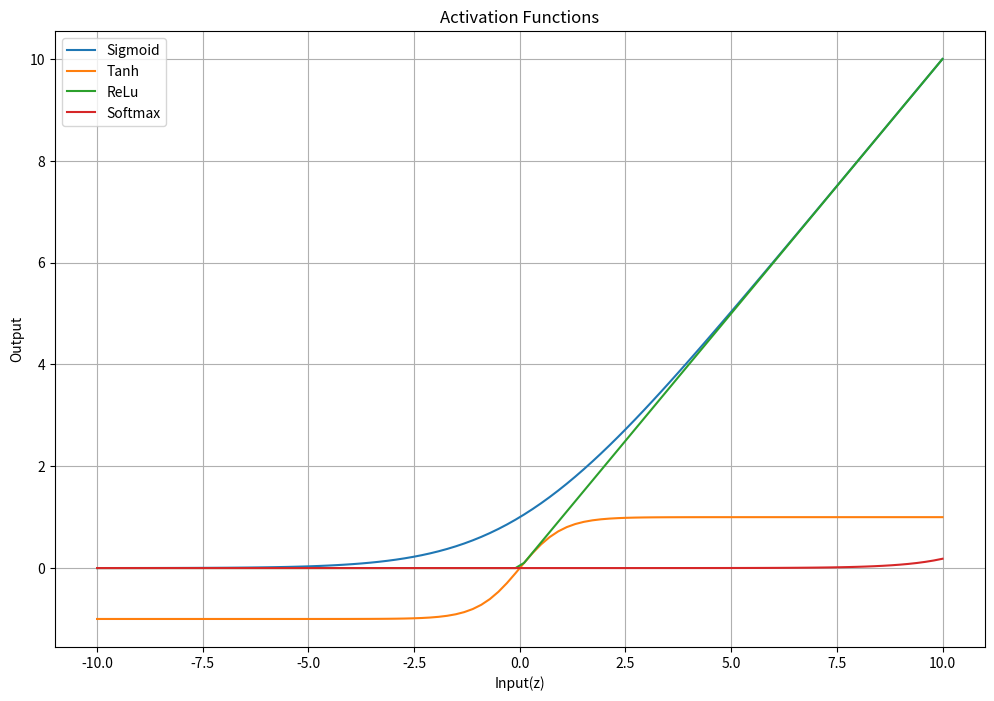

This chart was generated by the following Python code:
import numpy as np
import matplotlib.pyplot as plt

def sigmoid(z):
    return z/(1-np.exp(-z))

def tanh(z):
    return np.tanh(z)

def reLu(z):
    return np.maximum(0,z)

def softmax(z):
    exp_z=np.exp(z-np.max(z))
    return exp_z / exp_z.sum ( axis=0, keepdims=True)

def forward_pass(X,weights,biases,activation_function):
    z=np.dot(weights,X)+biases
    a=activation_function(z)
    return a

X=np.array([[0.5],[0.8]])
weights=np.array([[0.2,0.4],[0.6,0.1]])
biases=np.array([[0.1],[0.2]])

activations={
    "Sigmoid":sigmoid,
    "Tanh":tanh,
    "ReLu":reLu,
    "Softmax":softmax
}


for name,func in activations.items():
    output=forward_pass(X,weights,biases,func)
    print(f"{name} Activation Output :\n {output}\n")


z=np.linspace(-10,10,100)

plt.figure(figsize=(12,8))
plt.plot(z,sigmoid(z),label="Sigmoid")
plt.plot(z,tanh(z),label="Tanh")
plt.plot(z,reLu(z),label="ReLu")
plt.plot(z,softmax(z),label="Softmax")
plt.title("Activation Functions")
plt.xlabel("Input(z)")
plt.ylabel("Output")
plt.legend()
plt.grid(True)
plt.show()
